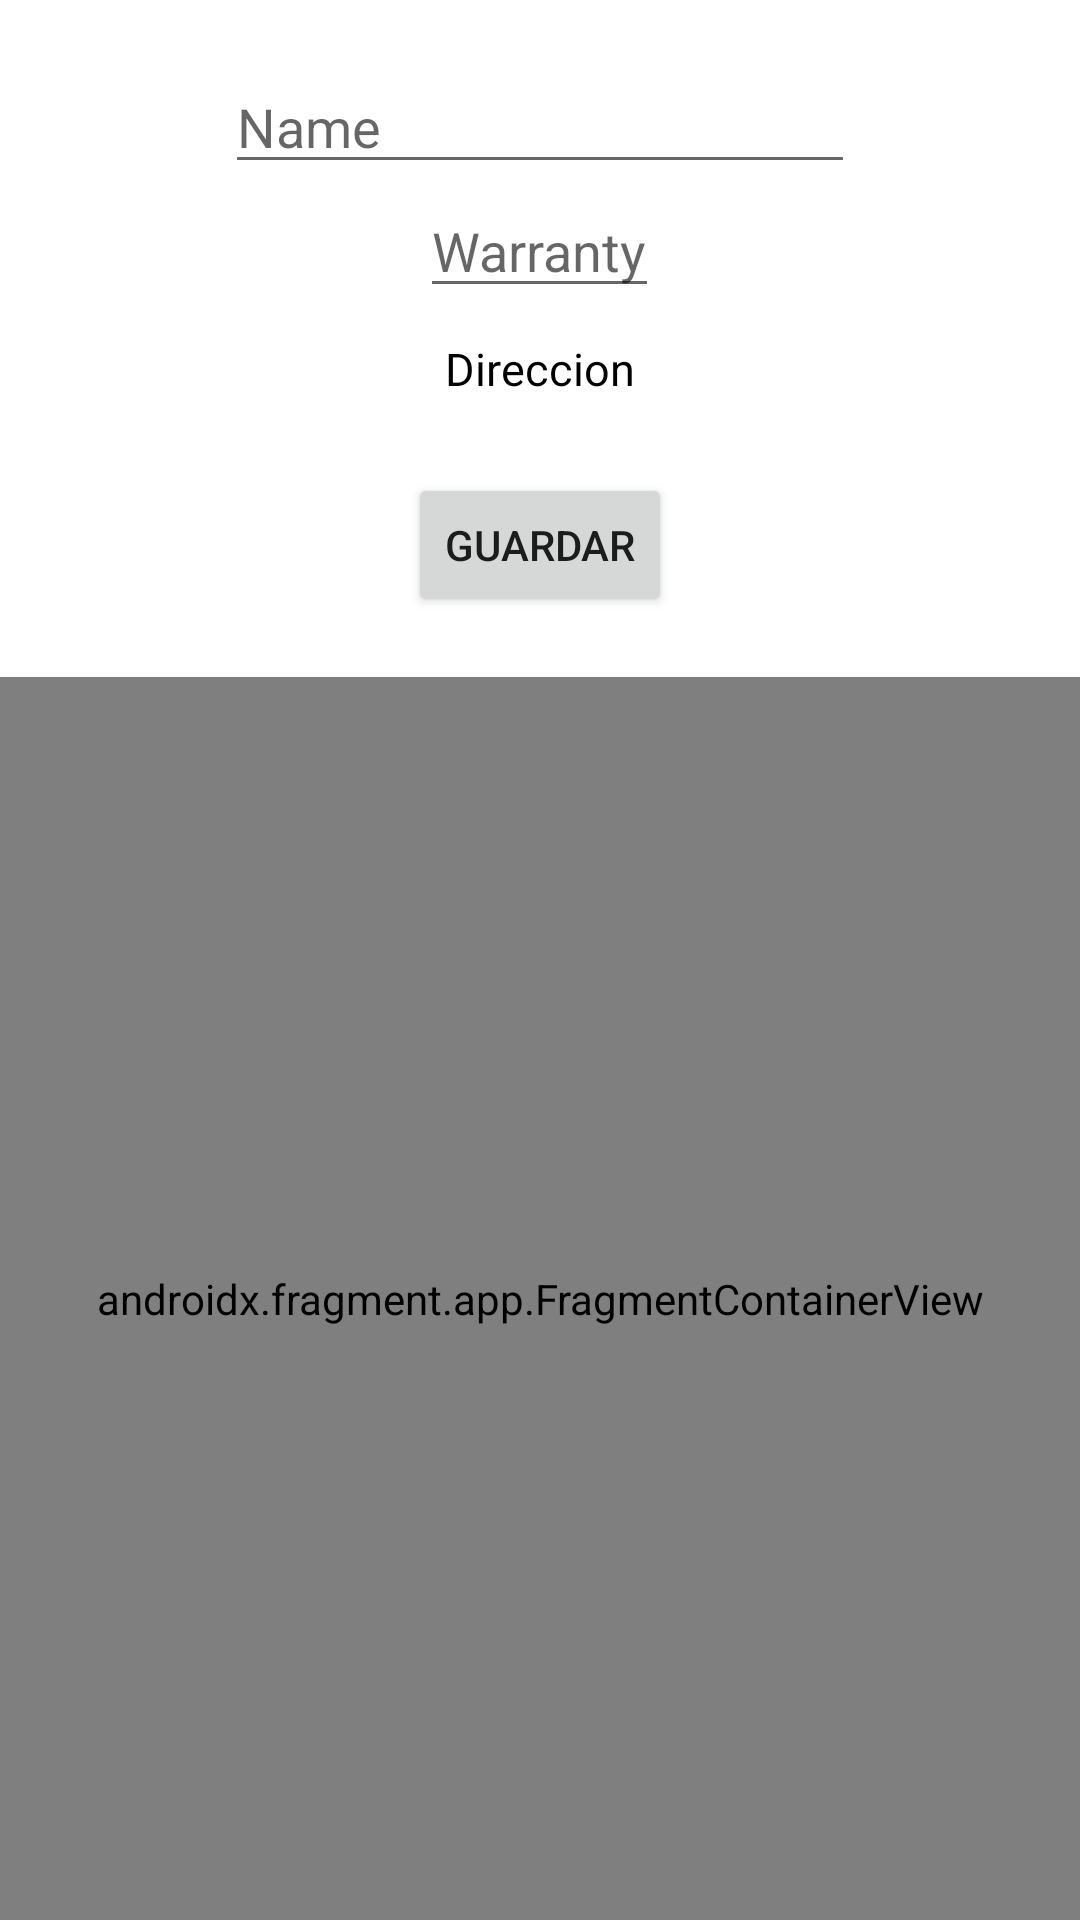

This screen was rendered from an Android layout file. Write that file and the resources it references.
<!-- AndroidManifest.xml: application theme Theme.TalentPowerAndroid -->
<!-- res/layout/fragment_add_client.xml -->
<?xml version="1.0" encoding="utf-8"?>
<RelativeLayout xmlns:android="http://schemas.android.com/apk/res/android"
    xmlns:tools="http://schemas.android.com/tools"
    android:layout_width="match_parent"
    android:layout_height="match_parent"
    tools:context=".UI.Employess.home.AddClientFragment">

    <EditText
        android:layout_marginTop="20dp"
        android:id="@+id/tfNameClient"
        android:layout_width="wrap_content"
        android:layout_height="wrap_content"
        android:ems="10"
        android:layout_centerHorizontal="true"
        android:inputType="textPersonName"
        android:hint="Name" />

    <EditText
        android:id="@+id/tfClientWarranty"
        android:layout_width="wrap_content"
        android:layout_height="wrap_content"
        android:hint="Warranty"
        android:inputType="number"
        android:layout_centerHorizontal="true"
        android:layout_below="@id/tfNameClient"/>

    <TextView
        android:id="@+id/txtAddresStop"
        android:layout_width="wrap_content"
        android:layout_height="wrap_content"
        android:text="Direccion"
        android:textSize="15sp"
        android:layout_centerHorizontal="true"
        android:layout_marginStart="15dp"
        android:layout_marginEnd="15dp"
        android:layout_marginTop="10dp"
        android:layout_below="@id/tfClientWarranty"
        android:textColor="@color/black"/>

    <Button
        android:id="@+id/btnAddClient"
        android:layout_width="wrap_content"
        android:layout_height="wrap_content"
        android:layout_below="@+id/tfClientWarranty"
        android:layout_marginTop="55dp"
        android:layout_centerHorizontal="true"
        android:text="@string/btn_guardar" />

    <RelativeLayout
        android:id="@+id/mapLayout"
        android:layout_below="@id/btnAddClient"
        android:layout_width="match_parent"
        android:layout_height="wrap_content"
        android:layout_marginTop="20dp">

        <androidx.fragment.app.FragmentContainerView
            android:name="com.google.android.gms.maps.SupportMapFragment"
            android:id="@+id/google_map_client"
            android:layout_width="match_parent"
            android:layout_height="match_parent"/>


        <ImageView
            android:id="@+id/imageView"
            android:layout_width="wrap_content"
            android:layout_height="wrap_content"
            android:layout_centerInParent="true"
            android:layout_gravity="center"
            android:src="@drawable/ic_location_24" />

    </RelativeLayout>


</RelativeLayout>
<!-- resources referenced by this layout -->
<resources>
  <string name="btn_guardar">Guardar</string>
  <style name="Theme.TalentPowerAndroid" parent="Theme.MaterialComponents.DayNight.NoActionBar">
          
          <item name="colorPrimary">@color/purple_500</item>
          <item name="colorPrimaryVariant">@color/purple_700</item>
          <item name="colorOnPrimary">@color/white</item>
          
          <item name="colorSecondary">@color/teal_200</item>
          <item name="colorSecondaryVariant">@color/teal_700</item>
          <item name="colorOnSecondary">@color/black</item>
          
          <item name="android:statusBarColor">?attr/colorPrimaryVariant</item>
          
  
  
  
      </style>
  <!-- not gathered from this repository: default colours our renderer supplied (Android Studio template values) -->
  <color name="purple_500">#FF6200EE</color>
  <color name="purple_700">#FF3700B3</color>
  <color name="teal_200">#FF03DAC5</color>
  <color name="teal_700">#FF018786</color>
  <color name="black">#FF000000</color>
  <color name="white">#FFFFFFFF</color>
</resources>
